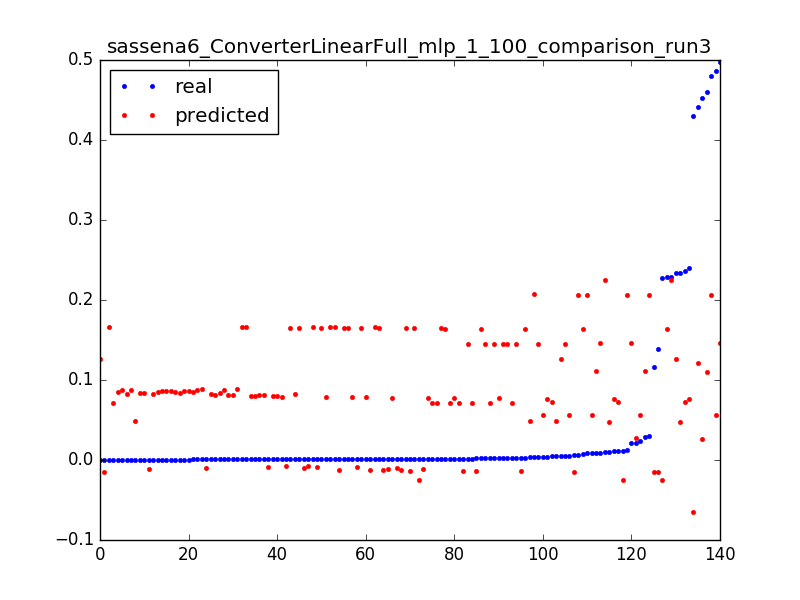

The file beside this chart, header and first rows:
0.22805292212475248, -0.0246534910922, 0.0031847133757961785
0.01176, -0.0247, 0.006369
0.001193, -0.02475, 0.009554
1.3112518521432411e-05, 0.126, 0.003185
0.2333, 0.1259, 0.006369
0.004773, 0.1259, 0.009554
1.3112518521432411e-05, -0.01552, 0.003185
0.1162, -0.01524, 0.006369
0.1387, -0.01494, 0.009554
0.005901, -0.01463, 0.01274
0.003042, -0.01432, 0.01592
0.001914, -0.01401, 0.01911
0.001639, -0.0137, 0.02229
0.00118, -0.01339, 0.02548
0.001049, -0.01308, 0.02866
0.001115, -0.01276, 0.03185
0.0009834, -0.01233, 0.03503
0.0008654, -0.01191, 0.03822
0.001075, -0.01148, 0.0414
0.0005901, -0.01106, 0.04459
0.001206, -0.01063, 0.04777
0.0007868, -0.0102, 0.05096
0.0006425, -0.00981, 0.05414
0.001088, -0.009467, 0.05732
0.0007999, -0.009123, 0.06051
0.0007081, -0.008779, 0.06369
0.0009179, -0.008435, 0.06688
0.0007605, -0.008092, 0.07006
0.0007868, -0.007748, 0.07325
0.2368, 0.07221, 0.003185
0.01111, 0.07207, 0.006369
0.004393, 0.07193, 0.009554
0.002623, 0.07179, 0.01274
0.002072, 0.07165, 0.01592
0.001757, 0.07151, 0.01911
0.001613, 0.07137, 0.02229
0.001403, 0.07123, 0.02548
0.001272, 0.07109, 0.02866
0.001272, 0.07095, 0.03185
0.0004196, 0.07081, 0.03503
0.4294, -0.06548, 0.003185
0.441, 0.1208, 0.003185
0.4866, 0.05621, 0.003185
0.024, 0.0562, 0.006369
0.008222, 0.05618, 0.009554
0.005219, 0.05617, 0.01274
0.003776, 0.05616, 0.01592
0.4601, 0.1104, 0.003185
0.02856, 0.1107, 0.006369
0.008392, 0.111, 0.009554
0.2333, 0.04792, 0.003185
0.01049, 0.04805, 0.006369
0.004734, 0.04818, 0.009554
0.00316, 0.04831, 0.01274
0.0005507, 0.04845, 0.01592
0.229, 0.2247, 0.003185
0.01036, 0.2246, 0.006369
0.2404, 0.07626, 0.003185
0.01091, 0.07655, 0.006369
0.003934, 0.07684, 0.009554
0.002229, 0.07713, 0.01274
... 80 more rows
